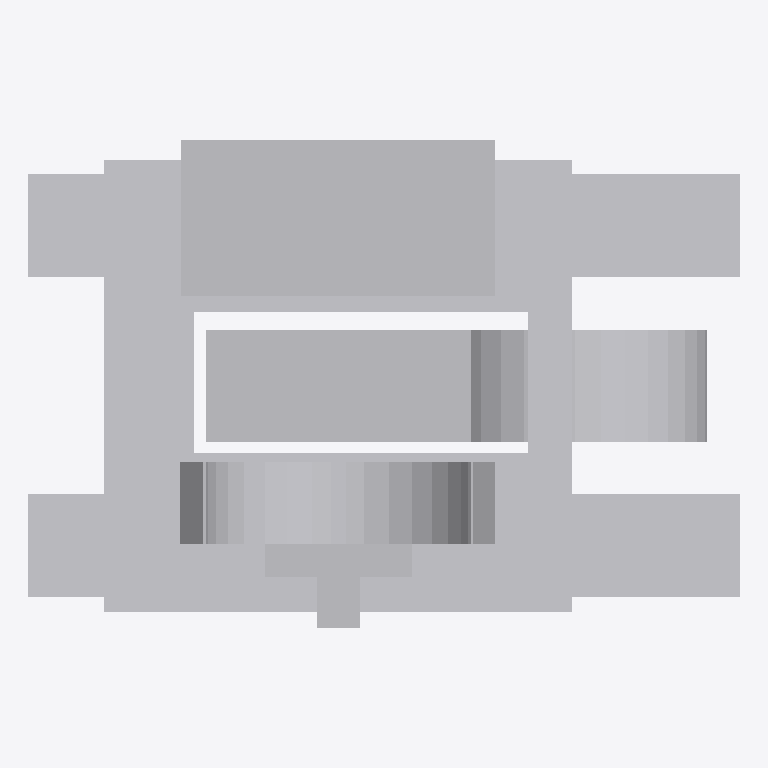
Plan cut of the same IFC building model at storey 'Level 0' (level 0.00 m, cut at 1.40 m), seen from above with north up, elements coloured by IFC class: 1 other element (light grey). Cut surfaces are drawn darker.
Extent 1.7 m × 1.2 m × 1.8 m (x, y, z). Storeys (1): Level 0 at 0.00 m. Elements (1): 1 IfcBuildingElementProxy.

HEADER;
FILE_DESCRIPTION(('ViewDefinition [CoordinationView]'),'2;1');
FILE_NAME('Project Number','2011-09-14T09:35:50',(''),(''),'Autodesk Revit MEP 2011 - 1.0','20100326_1700','');
FILE_SCHEMA(('IFC2X3'));
ENDSEC;
DATA;
#34=IFCPROJECT('0dVmiJB$f6YBXzJVb_TJLQ',#33,'Project Number',$,$,'','Project Status',(#27,#28),#23);
#1935=IFCSITE('0dVmiJB$f6YBXzJVb_TJLO',#33,'Default',$,'',#1934,$,$,.ELEMENT.,(51,30,0,0),(0,-6,-57,-599999),-0.0,$,$);
#36=IFCBUILDING('0dVmiJB$f6YBXzJVb_TJLR',#33,$,$,$,#25,$,$,.ELEMENT.,$,$,#35);
#39=IFCBUILDINGSTOREY('0dVmiJB$f6YBXzJVc1YikT',#33,'Level 0',$,$,#38,$,$,.ELEMENT.,0.0);
#1912=IFCBUILDINGELEMENTPROXY('0Yl6LqRw1EYQDSZ5rzMvMn',#33,'PM138_Machine:PM138_Machine:PM138_Machine:559626',$,'PM138_Machine',#1911,#1908,'559626',.ELEMENT.);
ENDSEC;
